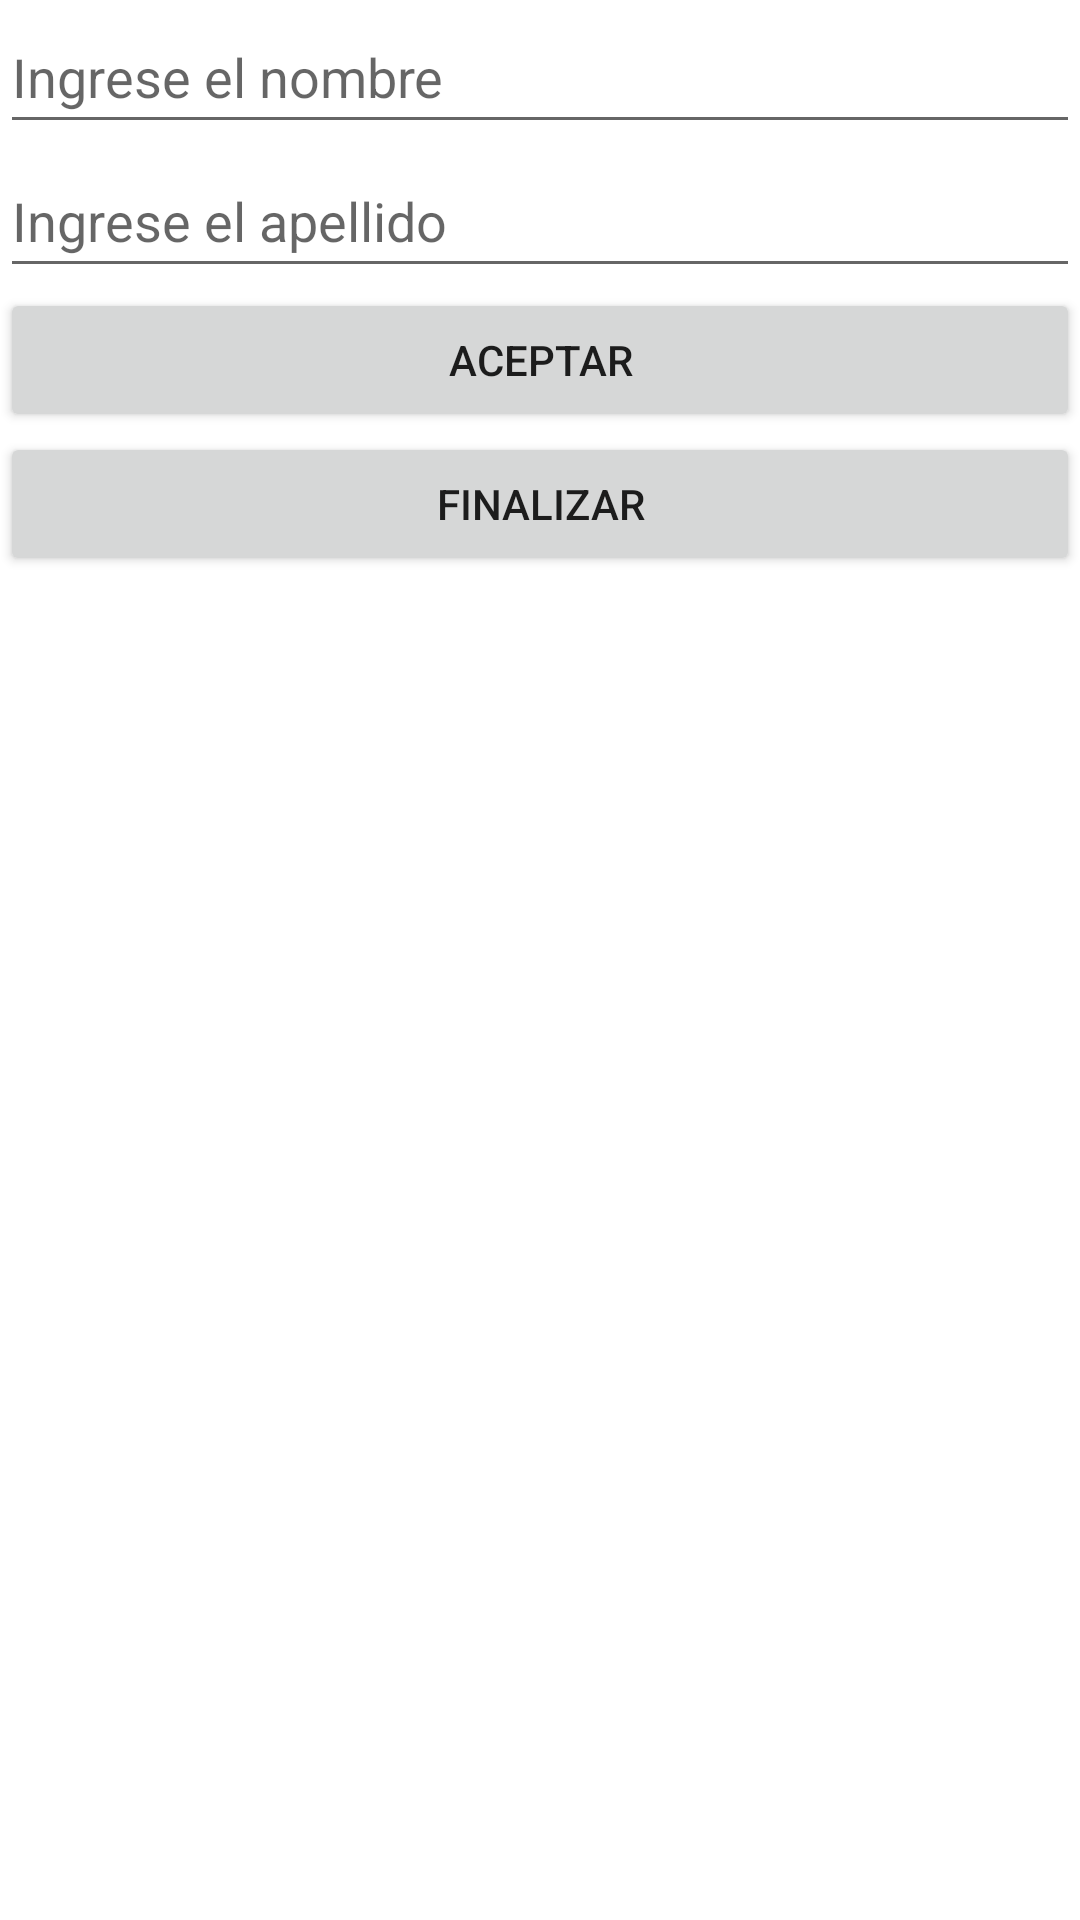

Android layout source for this screen:
<!-- AndroidManifest.xml: application theme Theme.App_002 -->
<!-- res/layout/activity_main.xml -->
<?xml version="1.0" encoding="utf-8"?>
<LinearLayout xmlns:android="http://schemas.android.com/apk/res/android"
    xmlns:app="http://schemas.android.com/apk/res-auto"
    xmlns:tools="http://schemas.android.com/tools"
    android:layout_width="match_parent"
    android:layout_height="match_parent"
    android:orientation="vertical"
    tools:context=".MainActivity" >

    <EditText
        android:id="@+id/editTextNombre"
        android:layout_width="match_parent"
        android:layout_height="wrap_content"
        android:ems="10"
        android:hint="@string/edittext_hint_nombre"
        android:inputType="textPersonName"
        android:minHeight="48dp" />

    <EditText
        android:id="@+id/editTextApellido"
        android:layout_width="match_parent"
        android:layout_height="wrap_content"
        android:ems="10"
        android:hint="@string/edittext_hint_apellido"
        android:inputType="textPersonName"
        android:minHeight="48dp" />

    <Button
        android:id="@+id/button"
        android:layout_width="match_parent"
        android:layout_height="wrap_content"
        android:onClick="onClickAceptar"
        android:text="@string/button_text_aceptar" />

    <Button
        android:id="@+id/buttonFinalizar"
        android:layout_width="match_parent"
        android:layout_height="wrap_content"
        android:text="@string/button_text_finalizar" />
</LinearLayout>
<!-- resources referenced by this layout -->
<resources>
  <string name="button_text_aceptar">Aceptar</string>
  <string name="button_text_finalizar">Finalizar</string>
  <string name="edittext_hint_apellido">Ingrese el apellido</string>
  <string name="edittext_hint_nombre">Ingrese el nombre</string>
  <style name="Theme.App_002" parent="Theme.MaterialComponents.DayNight.DarkActionBar">
          
          <item name="colorPrimary">@color/purple_500</item>
          <item name="colorPrimaryVariant">@color/purple_700</item>
          <item name="colorOnPrimary">@color/white</item>
          
          <item name="colorSecondary">@color/teal_200</item>
          <item name="colorSecondaryVariant">@color/teal_700</item>
          <item name="colorOnSecondary">@color/black</item>
          
          <item name="android:statusBarColor" tools:targetApi="l">?attr/colorPrimaryVariant</item>
          
      </style>
  <!-- not gathered from this repository: default colours our renderer supplied (Android Studio template values) -->
  <color name="purple_500">#FF6200EE</color>
  <color name="purple_700">#FF3700B3</color>
  <color name="teal_200">#FF03DAC5</color>
  <color name="teal_700">#FF018786</color>
  <color name="black">#FF000000</color>
  <color name="white">#FFFFFFFF</color>
</resources>
